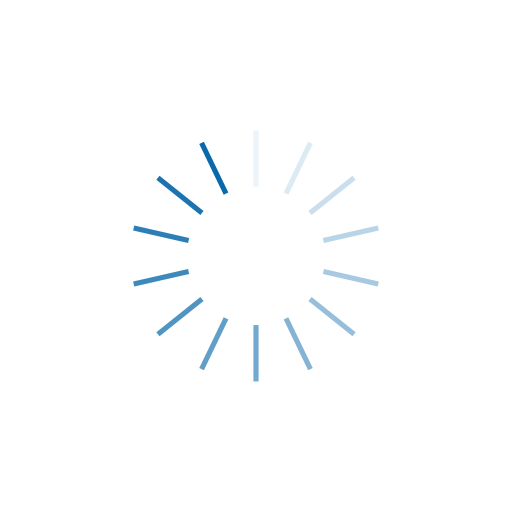
t = 0.00 s
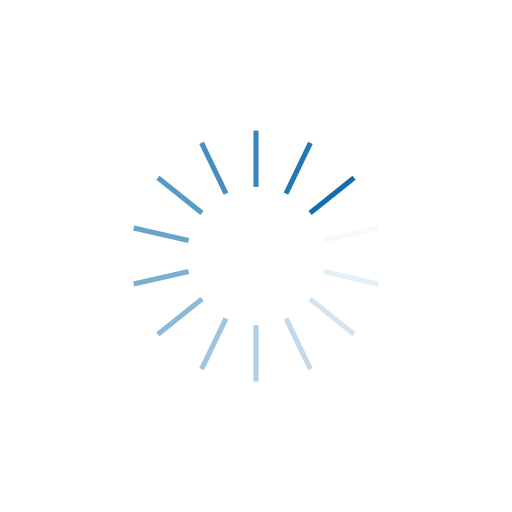
t = 0.24 s
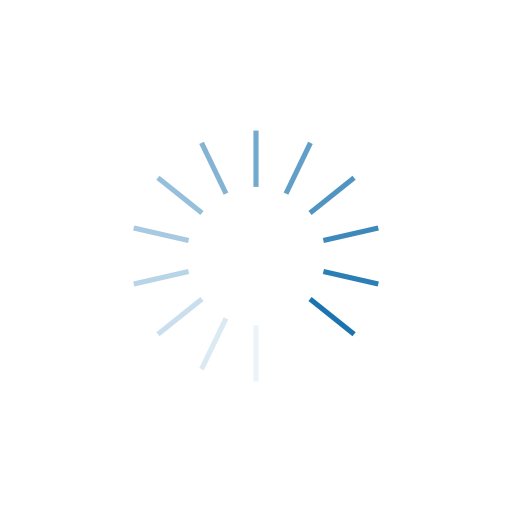
t = 0.49 s
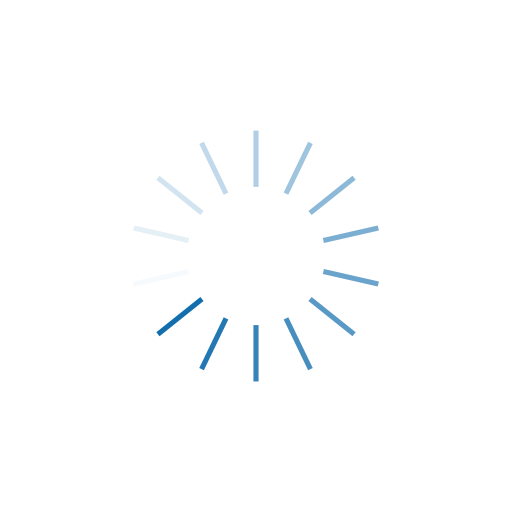
t = 0.73 s

The animated SVG that drew these frames (rendered in a browser with its animation timeline set to each time). Animation: 14 SMIL elements (animate=14); one cycle of 0.97 s, repeats indefinitely.

<?xml version="1.0" encoding="utf-8"?>
<svg xmlns="http://www.w3.org/2000/svg" xmlns:xlink="http://www.w3.org/1999/xlink" style="margin: auto; background: rgba(255, 255, 255, 0); display: block; shape-rendering: auto; animation-play-state: running; animation-delay: 0s;" width="210px" height="210px" viewBox="0 0 100 100" preserveAspectRatio="xMidYMid">
<g transform="rotate(0 50 50)" style="animation-play-state: running; animation-delay: 0s;">
  <rect x="49.5" y="25.5" rx="0" ry="0" width="1" height="11" fill="#0a69aa" style="animation-play-state: running; animation-delay: 0s;">
    <animate attributeName="opacity" values="1;0" keyTimes="0;1" dur="0.970873786407767s" begin="-0.9015256588072122s" repeatCount="indefinite" style="animation-play-state: running; animation-delay: 0s;"></animate>
  </rect>
</g><g transform="rotate(25.714285714285715 50 50)" style="animation-play-state: running; animation-delay: 0s;">
  <rect x="49.5" y="25.5" rx="0" ry="0" width="1" height="11" fill="#0a69aa" style="animation-play-state: running; animation-delay: 0s;">
    <animate attributeName="opacity" values="1;0" keyTimes="0;1" dur="0.970873786407767s" begin="-0.8321775312066574s" repeatCount="indefinite" style="animation-play-state: running; animation-delay: 0s;"></animate>
  </rect>
</g><g transform="rotate(51.42857142857143 50 50)" style="animation-play-state: running; animation-delay: 0s;">
  <rect x="49.5" y="25.5" rx="0" ry="0" width="1" height="11" fill="#0a69aa" style="animation-play-state: running; animation-delay: 0s;">
    <animate attributeName="opacity" values="1;0" keyTimes="0;1" dur="0.970873786407767s" begin="-0.7628294036061026s" repeatCount="indefinite" style="animation-play-state: running; animation-delay: 0s;"></animate>
  </rect>
</g><g transform="rotate(77.14285714285714 50 50)" style="animation-play-state: running; animation-delay: 0s;">
  <rect x="49.5" y="25.5" rx="0" ry="0" width="1" height="11" fill="#0a69aa" style="animation-play-state: running; animation-delay: 0s;">
    <animate attributeName="opacity" values="1;0" keyTimes="0;1" dur="0.970873786407767s" begin="-0.6934812760055479s" repeatCount="indefinite" style="animation-play-state: running; animation-delay: 0s;"></animate>
  </rect>
</g><g transform="rotate(102.85714285714286 50 50)" style="animation-play-state: running; animation-delay: 0s;">
  <rect x="49.5" y="25.5" rx="0" ry="0" width="1" height="11" fill="#0a69aa" style="animation-play-state: running; animation-delay: 0s;">
    <animate attributeName="opacity" values="1;0" keyTimes="0;1" dur="0.970873786407767s" begin="-0.6241331484049931s" repeatCount="indefinite" style="animation-play-state: running; animation-delay: 0s;"></animate>
  </rect>
</g><g transform="rotate(128.57142857142858 50 50)" style="animation-play-state: running; animation-delay: 0s;">
  <rect x="49.5" y="25.5" rx="0" ry="0" width="1" height="11" fill="#0a69aa" style="animation-play-state: running; animation-delay: 0s;">
    <animate attributeName="opacity" values="1;0" keyTimes="0;1" dur="0.970873786407767s" begin="-0.5547850208044383s" repeatCount="indefinite" style="animation-play-state: running; animation-delay: 0s;"></animate>
  </rect>
</g><g transform="rotate(154.28571428571428 50 50)" style="animation-play-state: running; animation-delay: 0s;">
  <rect x="49.5" y="25.5" rx="0" ry="0" width="1" height="11" fill="#0a69aa" style="animation-play-state: running; animation-delay: 0s;">
    <animate attributeName="opacity" values="1;0" keyTimes="0;1" dur="0.970873786407767s" begin="-0.4854368932038835s" repeatCount="indefinite" style="animation-play-state: running; animation-delay: 0s;"></animate>
  </rect>
</g><g transform="rotate(180 50 50)" style="animation-play-state: running; animation-delay: 0s;">
  <rect x="49.5" y="25.5" rx="0" ry="0" width="1" height="11" fill="#0a69aa" style="animation-play-state: running; animation-delay: 0s;">
    <animate attributeName="opacity" values="1;0" keyTimes="0;1" dur="0.970873786407767s" begin="-0.4160887656033287s" repeatCount="indefinite" style="animation-play-state: running; animation-delay: 0s;"></animate>
  </rect>
</g><g transform="rotate(205.71428571428572 50 50)" style="animation-play-state: running; animation-delay: 0s;">
  <rect x="49.5" y="25.5" rx="0" ry="0" width="1" height="11" fill="#0a69aa" style="animation-play-state: running; animation-delay: 0s;">
    <animate attributeName="opacity" values="1;0" keyTimes="0;1" dur="0.970873786407767s" begin="-0.34674063800277394s" repeatCount="indefinite" style="animation-play-state: running; animation-delay: 0s;"></animate>
  </rect>
</g><g transform="rotate(231.42857142857142 50 50)" style="animation-play-state: running; animation-delay: 0s;">
  <rect x="49.5" y="25.5" rx="0" ry="0" width="1" height="11" fill="#0a69aa" style="animation-play-state: running; animation-delay: 0s;">
    <animate attributeName="opacity" values="1;0" keyTimes="0;1" dur="0.970873786407767s" begin="-0.27739251040221913s" repeatCount="indefinite" style="animation-play-state: running; animation-delay: 0s;"></animate>
  </rect>
</g><g transform="rotate(257.14285714285717 50 50)" style="animation-play-state: running; animation-delay: 0s;">
  <rect x="49.5" y="25.5" rx="0" ry="0" width="1" height="11" fill="#0a69aa" style="animation-play-state: running; animation-delay: 0s;">
    <animate attributeName="opacity" values="1;0" keyTimes="0;1" dur="0.970873786407767s" begin="-0.20804438280166435s" repeatCount="indefinite" style="animation-play-state: running; animation-delay: 0s;"></animate>
  </rect>
</g><g transform="rotate(282.85714285714283 50 50)" style="animation-play-state: running; animation-delay: 0s;">
  <rect x="49.5" y="25.5" rx="0" ry="0" width="1" height="11" fill="#0a69aa" style="animation-play-state: running; animation-delay: 0s;">
    <animate attributeName="opacity" values="1;0" keyTimes="0;1" dur="0.970873786407767s" begin="-0.13869625520110956s" repeatCount="indefinite" style="animation-play-state: running; animation-delay: 0s;"></animate>
  </rect>
</g><g transform="rotate(308.57142857142856 50 50)" style="animation-play-state: running; animation-delay: 0s;">
  <rect x="49.5" y="25.5" rx="0" ry="0" width="1" height="11" fill="#0a69aa" style="animation-play-state: running; animation-delay: 0s;">
    <animate attributeName="opacity" values="1;0" keyTimes="0;1" dur="0.970873786407767s" begin="-0.06934812760055478s" repeatCount="indefinite" style="animation-play-state: running; animation-delay: 0s;"></animate>
  </rect>
</g><g transform="rotate(334.2857142857143 50 50)" style="animation-play-state: running; animation-delay: 0s;">
  <rect x="49.5" y="25.5" rx="0" ry="0" width="1" height="11" fill="#0a69aa" style="animation-play-state: running; animation-delay: 0s;">
    <animate attributeName="opacity" values="1;0" keyTimes="0;1" dur="0.970873786407767s" begin="0s" repeatCount="indefinite" style="animation-play-state: running; animation-delay: 0s;"></animate>
  </rect>
</g>
<!-- [ldio] generated by https://loading.io/ --></svg>
